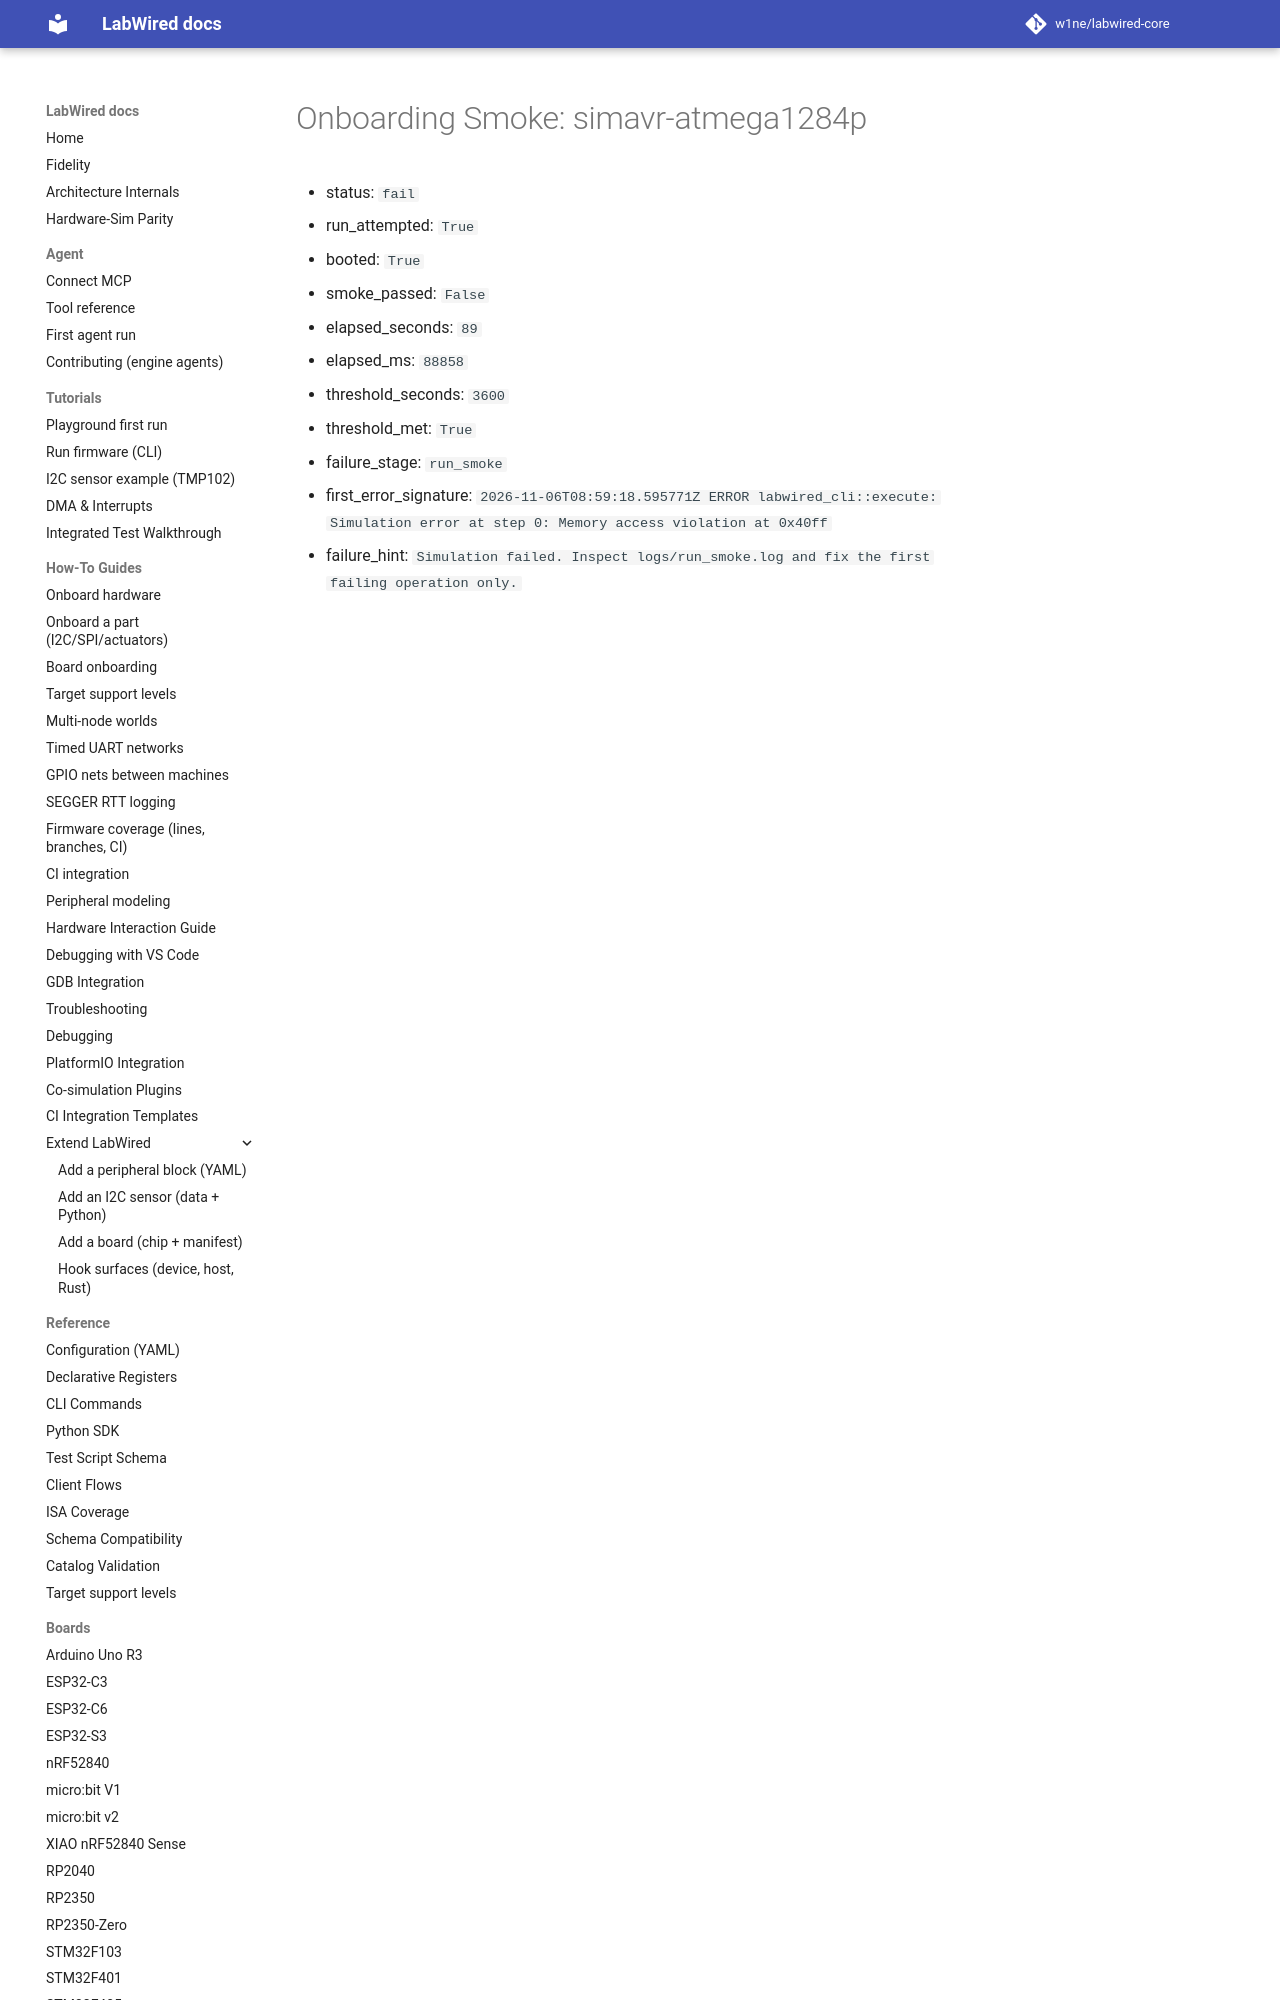

repository: CrispStrobe/labwired-core · page: coverage/renode-onboarding/attempt-history/simavr-atmega1284p/initial-stack-boundary/onboarding-summary/index.html · generator: mkdocs

# Onboarding Smoke: simavr-atmega1284p

- status: `fail`
- run_attempted: `True`
- booted: `True`
- smoke_passed: `False`
- elapsed_seconds: `89`
- elapsed_ms: `88858`
- threshold_seconds: `3600`
- threshold_met: `True`
- fai
